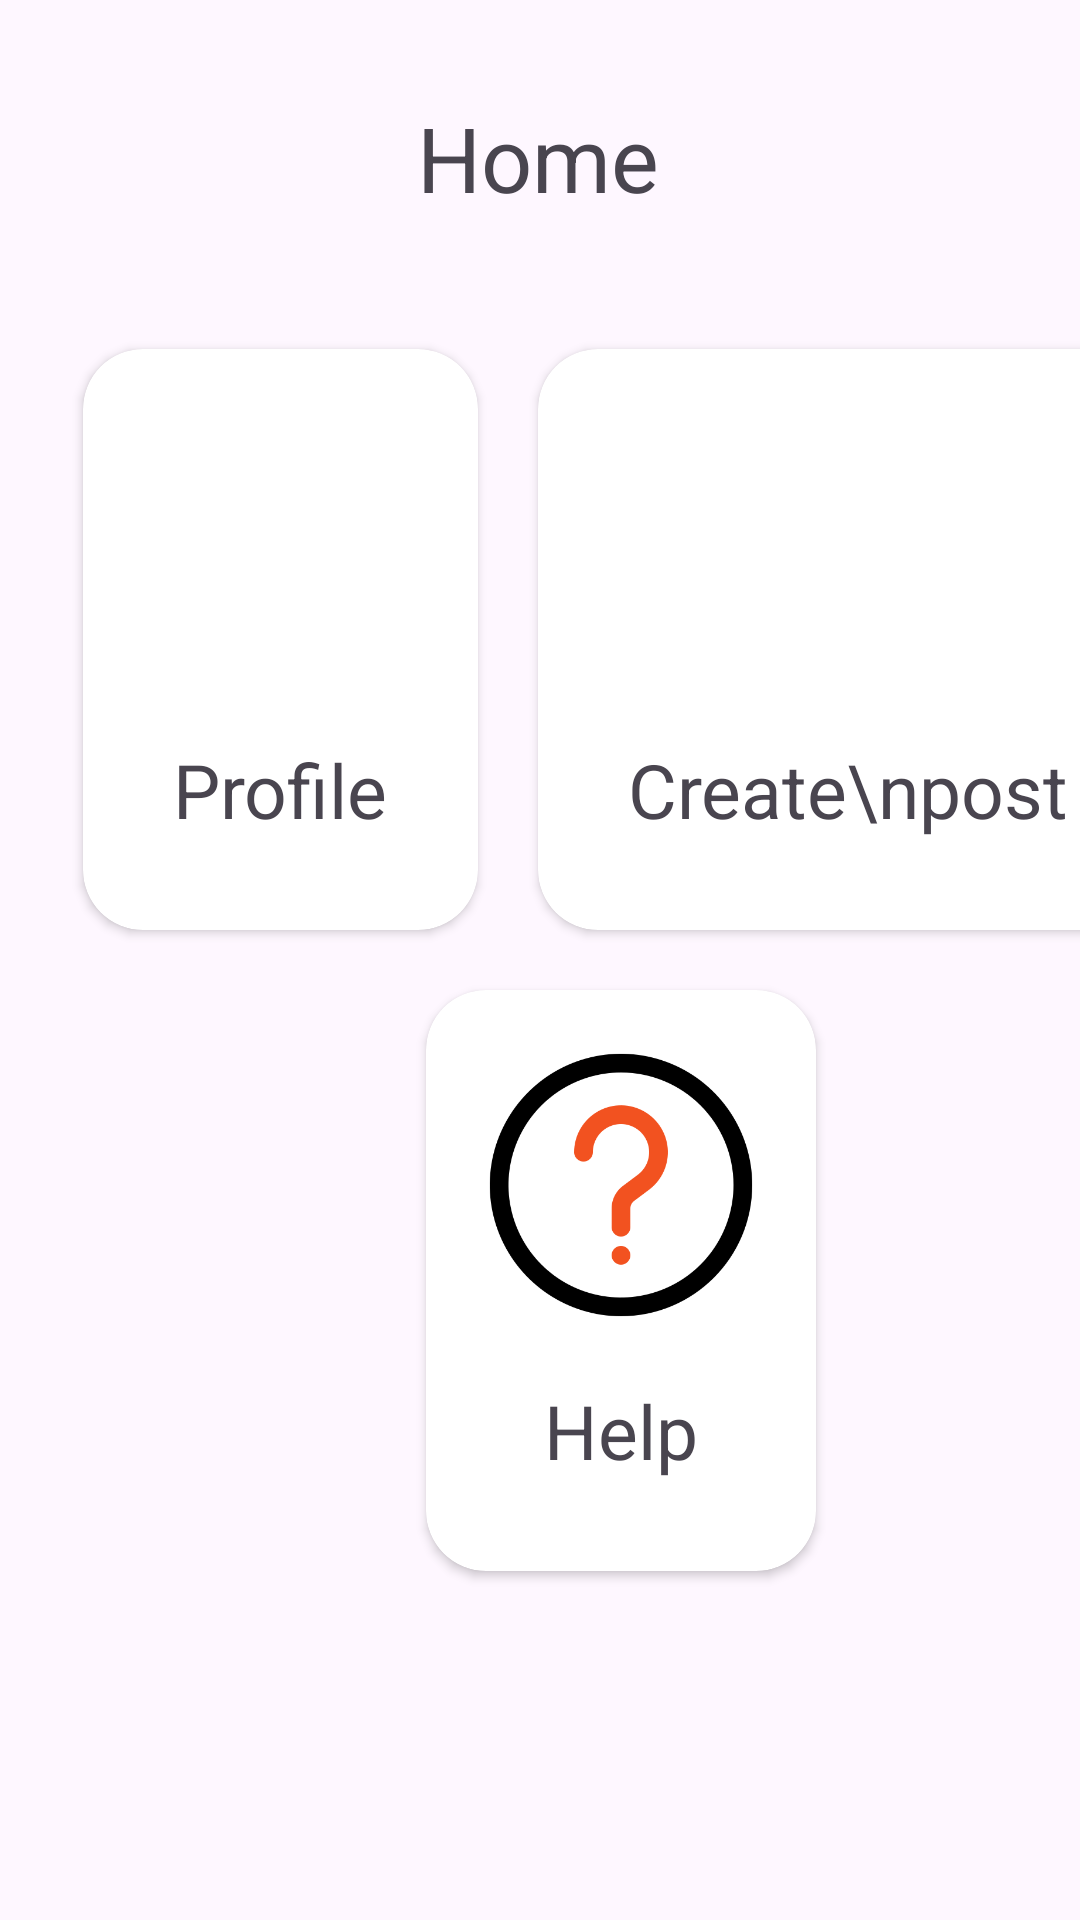

Produce the Android XML layout that renders to this screen, including the resource entries it uses.
<!-- AndroidManifest.xml: application theme Theme.Mealan -->
<!-- res/layout/donorr_home.xml -->
<?xml version="1.0" encoding="utf-8"?>
<androidx.constraintlayout.widget.ConstraintLayout xmlns:android="http://schemas.android.com/apk/res/android"
    xmlns:app="http://schemas.android.com/apk/res-auto"
    xmlns:tools="http://schemas.android.com/tools"
    android:layout_width="match_parent"
    android:layout_height="match_parent">

    <TextView
        android:id="@+id/textView4"
        android:layout_width="wrap_content"
        android:layout_height="wrap_content"
        android:text="Home"
        android:textSize="30sp"
        app:layout_constraintBottom_toBottomOf="parent"
        app:layout_constraintEnd_toEndOf="parent"
        app:layout_constraintHorizontal_bias="0.498"
        app:layout_constraintStart_toStartOf="parent"
        app:layout_constraintTop_toTopOf="parent"
        app:layout_constraintVertical_bias="0.054" />

    <LinearLayout
        android:id="@+id/linearLayout"
        android:layout_width="384dp"
        android:layout_height="507dp"
        android:layout_margin="15dp"
        android:gravity="center"
        android:orientation="vertical"
        app:layout_constraintBottom_toBottomOf="parent"
        app:layout_constraintStart_toStartOf="parent"
        app:layout_constraintTop_toTopOf="parent">

        <LinearLayout
            android:layout_width="wrap_content"
            android:layout_height="wrap_content"
            android:layout_gravity="center"
            android:orientation="horizontal">

            <androidx.cardview.widget.CardView
                android:layout_width="match_parent"
                android:layout_height="match_parent"
                android:layout_margin="10dp"
                android:clipToPadding="false"
                app:cardCornerRadius="20dp">

                <LinearLayout
                    android:layout_width="wrap_content"
                    android:layout_height="wrap_content"
                    android:layout_margin="15dp"
                    android:gravity="center"
                    android:orientation="vertical">

                    <ImageView
                        android:id="@+id/imageView2"
                        android:layout_width="100dp"
                        android:layout_height="100dp"
                        app:srcCompat="@drawable/profile" />

                    <TextView
                        android:id="@+id/textView5"
                        android:layout_width="wrap_content"
                        android:layout_height="wrap_content"
                        android:layout_margin="15dp"
                        android:text="Profile"
                        android:textSize="25sp" />

                </LinearLayout>

            </androidx.cardview.widget.CardView>

            <androidx.cardview.widget.CardView
                android:layout_width="match_parent"
                android:layout_height="match_parent"
                android:layout_margin="10dp"
                app:cardCornerRadius="20dp">

                <LinearLayout
                    android:layout_width="match_parent"
                    android:layout_height="match_parent"
                    android:layout_margin="15dp"
                    android:gravity="center"
                    android:orientation="vertical">

                    <ImageView
                        android:id="@+id/imageView3"
                        android:layout_width="100dp"
                        android:layout_height="100dp"
                        app:srcCompat="@drawable/create" />

                    <TextView
                        android:id="@+id/textView6"
                        android:layout_width="wrap_content"
                        android:layout_height="wrap_content"
                        android:layout_margin="15dp"
                        android:gravity="center"
                        android:text="Create\npost"
                        android:textSize="25sp" />

                </LinearLayout>

            </androidx.cardview.widget.CardView>
        </LinearLayout>

        <androidx.cardview.widget.CardView
            android:layout_width="wrap_content"
            android:layout_height="wrap_content"
            android:layout_margin="10dp"
            app:cardCornerRadius="20dp">

            <LinearLayout
                android:layout_width="match_parent"
                android:layout_height="match_parent"
                android:layout_margin="15dp"
                android:gravity="center"
                android:orientation="vertical">

                <ImageView
                    android:id="@+id/imageView4"
                    android:layout_width="100dp"
                    android:layout_height="100dp"
                    app:srcCompat="@drawable/help" />

                <TextView
                    android:id="@+id/textView7"
                    android:layout_width="wrap_content"
                    android:layout_height="wrap_content"
                    android:layout_margin="15dp"
                    android:text="Help"
                    android:textSize="25sp" />
            </LinearLayout>

        </androidx.cardview.widget.CardView>

    </LinearLayout>

</androidx.constraintlayout.widget.ConstraintLayout>
<!-- resources referenced by this layout -->
<resources>
  <!-- drawable help: png bitmap (drawable, 18806 bytes) -->
  <style name="Theme.Mealan" parent="Base.Theme.Mealan" />
  <style name="Base.Theme.Mealan" parent="Theme.Material3.DayNight.NoActionBar">
          
          
      </style>
</resources>
